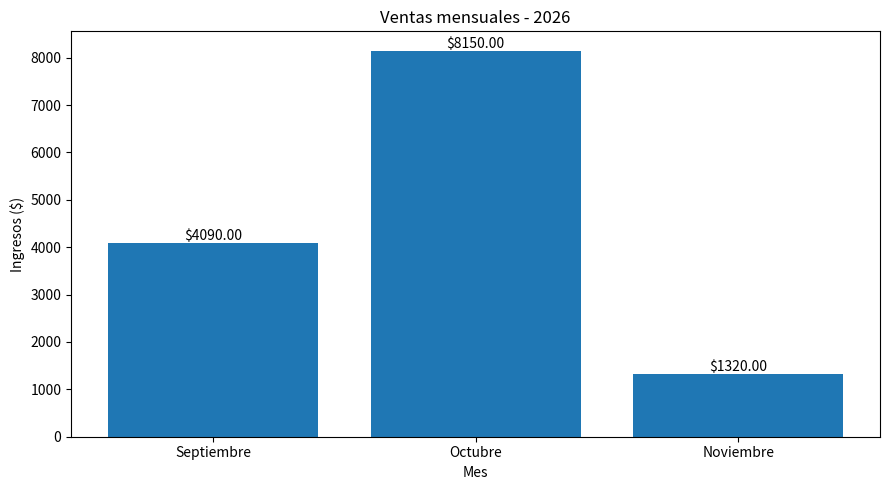

Recreate this plot in Python. (Note: this script raises an exception after producing the figure.)

import matplotlib.pyplot as plt

# Datos del analisis mensual
meses = ["Septiembre", "Octubre", "Noviembre"]
ingresos = [4090, 8150, 1320]

# Crear la grafica de barras
plt.figure(figsize=(9, 5))
barras = plt.bar(meses, ingresos)

# Titulos y etiquetas
plt.title("Ventas mensuales - 2026")
plt.xlabel("Mes")
plt.ylabel("Ingresos ($)")

# Mostrar el importe encima de cada barra
plt.bar_label(barras, fmt="$%.2f")

# Ajustar la presentacion
plt.tight_layout()
# Guardar la grafica como imagen
plt.savefig(
    "Proyecto_Final/reportes/ventas_mensuales.png",
    dpi=300,
    bbox_inches="tight"
)
# dpi=300: guarda la imagen con buena resolución.
# bbox_inches="tight": ajusta los márgenes para evitar espacios innecesarios.
# La ruta indica que la imagen se guardará en la carpeta reportes.

# Mostrar la grafica
plt.show()

# plt.figure(figsize=(9, 5)): define el tamaño de la gráfica.
# plt.bar(meses, ingresos): crea las barras con los datos mensuales.
# plt.title(): establece el título.
# plt.xlabel() y plt.ylabel(): identifican los ejes.
# plt.bar_label(): muestra el importe encima de cada barra.
# plt.show(): abre una ventana con la gráfica.
